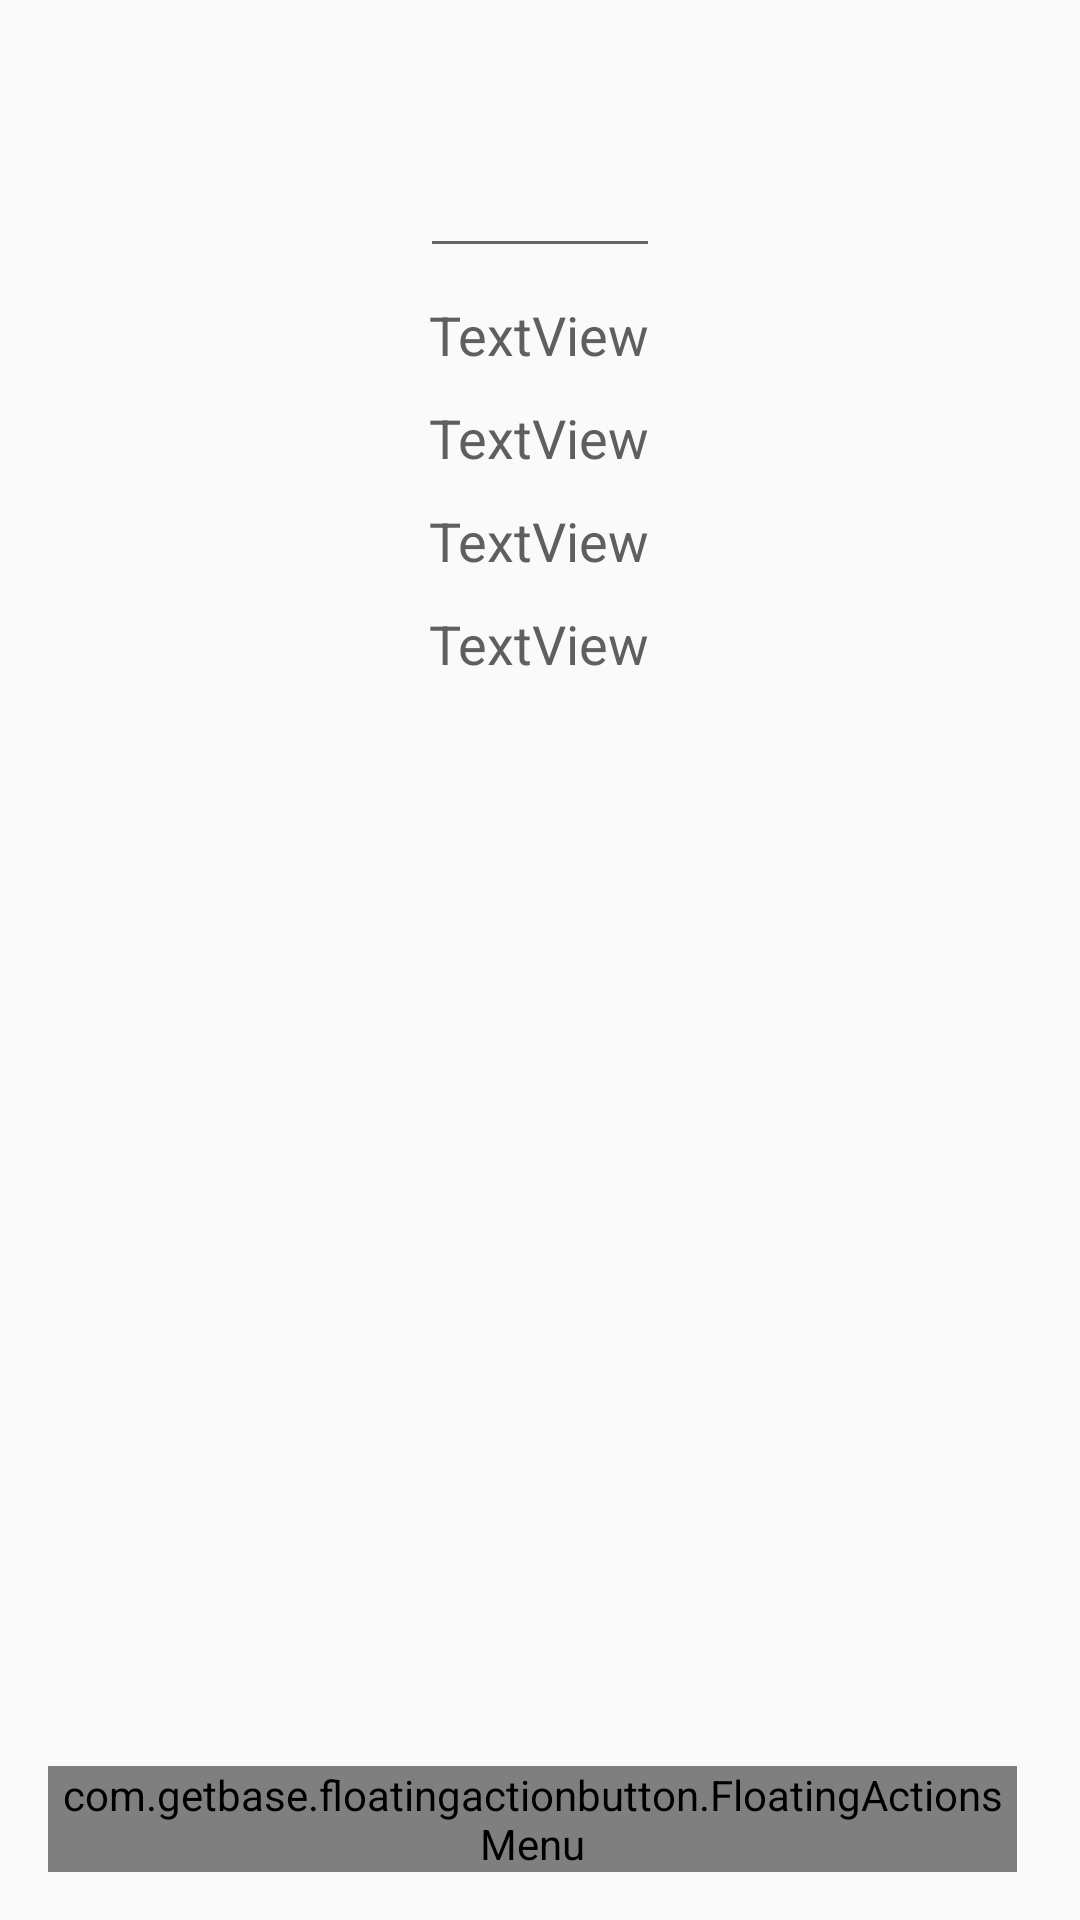

Android layout source for this screen:
<!-- AndroidManifest.xml: application theme AppTheme -->
<!-- res/layout/convert_layout.xml -->
<?xml version="1.0" encoding="utf-8"?>
    <RelativeLayout xmlns:android="http://schemas.android.com/apk/res/android"
        xmlns:app="http://schemas.android.com/apk/res-auto"
        xmlns:tools="http://schemas.android.com/tools"
        android:id="@+id/mainRelativeLayout"
        android:layout_width="match_parent"
        android:layout_height="wrap_content"
        android:paddingBottom="@dimen/activity_vertical_margin"
        android:paddingLeft="@dimen/activity_horizontal_margin"
        android:paddingRight="@dimen/activity_horizontal_margin"
        android:paddingTop="@dimen/activity_vertical_margin"
        tools:context="com.bittle.colorpicker.ConvertMainActivity"
        tools:layout_editor_absoluteX="0dp"
        tools:layout_editor_absoluteY="0dp">

        <EditText
            android:id="@+id/hexTextBoxConvert"
            android:layout_width="80dp"
            android:layout_height="wrap_content"
            android:layout_alignParentTop="true"
            android:layout_centerHorizontal="true"
            android:layout_marginTop="32dp"
            android:maxLength="6"
            android:textAlignment="center"
            android:textColor="#000000"
            android:textStyle="bold" />

        <TextView
            android:id="@+id/textView"
            android:layout_width="wrap_content"
            android:layout_height="wrap_content"
            android:layout_below="@+id/hexTextBoxConvert"
            android:layout_centerHorizontal="true"
            android:text="TextView"
            android:textSize="18sp"
            android:textAppearance="@style/TextAppearance.AppCompat"
            android:textColor="@color/dark_grey"
            android:gravity="center"
            tools:textAlignment="center"
            android:textAlignment="center"
            android:layout_marginTop="10dp" />
        <TextView
            android:id="@+id/textView2"
            android:layout_width="wrap_content"
            android:layout_height="wrap_content"
            android:layout_below="@+id/textView"
            android:layout_centerHorizontal="true"
            android:layout_marginTop="10dp"
            android:text="TextView"
            android:textSize="18sp"
            android:textAppearance="@style/TextAppearance.AppCompat"
            android:textColor="@color/dark_grey"
            android:gravity="center"
            tools:textAlignment="center"
            android:textAlignment="center" />
        <TextView
            android:id="@+id/textView3"
            android:layout_width="wrap_content"
            android:layout_height="wrap_content"
            android:layout_below="@+id/textView2"
            android:layout_centerHorizontal="true"
            android:layout_marginTop="10dp"
            android:text="TextView"
            android:textSize="18sp"
            android:textAppearance="@style/TextAppearance.AppCompat"
            android:textColor="@color/dark_grey"
            android:gravity="center"
            tools:textAlignment="center"
            android:textAlignment="center" />
        <TextView
            android:id="@+id/textView4"
            android:layout_width="wrap_content"
            android:layout_height="wrap_content"
            android:layout_below="@+id/textView3"
            android:layout_centerHorizontal="true"
            android:layout_marginTop="10dp"
            android:text="TextView"
            android:textSize="18sp"
            android:textAppearance="@style/TextAppearance.AppCompat"
            android:textColor="@color/dark_grey"
            android:gravity="center"
            tools:textAlignment="center"
            android:textAlignment="center"/>
        <com.getbase.floatingactionbutton.FloatingActionsMenu
            android:id="@+id/multiple_actions"
            android:layout_width="wrap_content"
            android:layout_height="wrap_content"
            android:layout_alignParentBottom="true"
            android:layout_alignParentEnd="true"
            android:layout_marginEnd="5dp"
            android:layout_marginRight="5dp"
            app:fab_addButtonColorNormal="@color/white"
            app:fab_addButtonColorPressed="@color/white_pressed"
            app:fab_addButtonPlusIconColor="@color/half_black"
            app:fab_labelStyle="@style/menu_labels_style">

            <com.getbase.floatingactionbutton.FloatingActionButton
                android:id="@+id/action_a"
                android:layout_width="wrap_content"
                android:layout_height="wrap_content"
                app:fab_colorNormal="@color/white"
                app:fab_colorPressed="@color/white_pressed"
                app:fab_title="Smali"
                app:fab_size="mini"
                app:fab_icon="@drawable/android"/>

            <com.getbase.floatingactionbutton.FloatingActionButton
                android:id="@+id/action_b"
                android:layout_width="wrap_content"
                android:layout_height="wrap_content"
                app:fab_colorNormal="@color/white"
                app:fab_colorPressed="@color/white_pressed"
                app:fab_title="Integer"
                app:fab_size="mini"
                app:fab_icon="@drawable/number"/>

        </com.getbase.floatingactionbutton.FloatingActionsMenu>
    </RelativeLayout>
<!-- resources referenced by this layout -->
<resources>
  <color name="dark_grey">#5f5f5f</color>
  <color name="half_black">#808080</color>
  <color name="white">#fafafa</color>
  <color name="white_pressed">#f1f1f1</color>
  <dimen name="activity_horizontal_margin">16dp</dimen>
  <dimen name="activity_vertical_margin">16dp</dimen>
  <!-- drawable android: png bitmap (drawable, 2016 bytes) -->
  <style name="menu_labels_style">
          <item name="android:background">@drawable/fab_label_background</item>
          <item name="android:textColor">@color/white</item>
      </style>
  <style name="AppTheme" parent="Theme.AppCompat.Light.DarkActionBar">
          
          <item name="colorPrimary">@color/colorPrimary</item>
          <item name="colorPrimaryDark">@color/colorPrimaryDark</item>
          <item name="colorAccent">@color/colorAccent</item>
      </style>
  <!-- drawable fab_label_background (drawable) -->
  <?xml version="1.0" encoding="utf-8"?>
  <shape xmlns:android="http://schemas.android.com/apk/res/android">
      <solid android:color="@color/black_semi_transparent"/>
      <padding
          android:left="16dp"
          android:top="4dp"
          android:right="16dp"
          android:bottom="4dp"/>
      <corners
          android:radius="24dp"/>
  </shape>
  <color name="colorPrimary">#80cbc4</color>
  <color name="colorPrimaryDark">#4db6ac</color>
  <color name="colorAccent">#FF4081</color>
  <color name="black_semi_transparent">#B2000000</color>
</resources>
